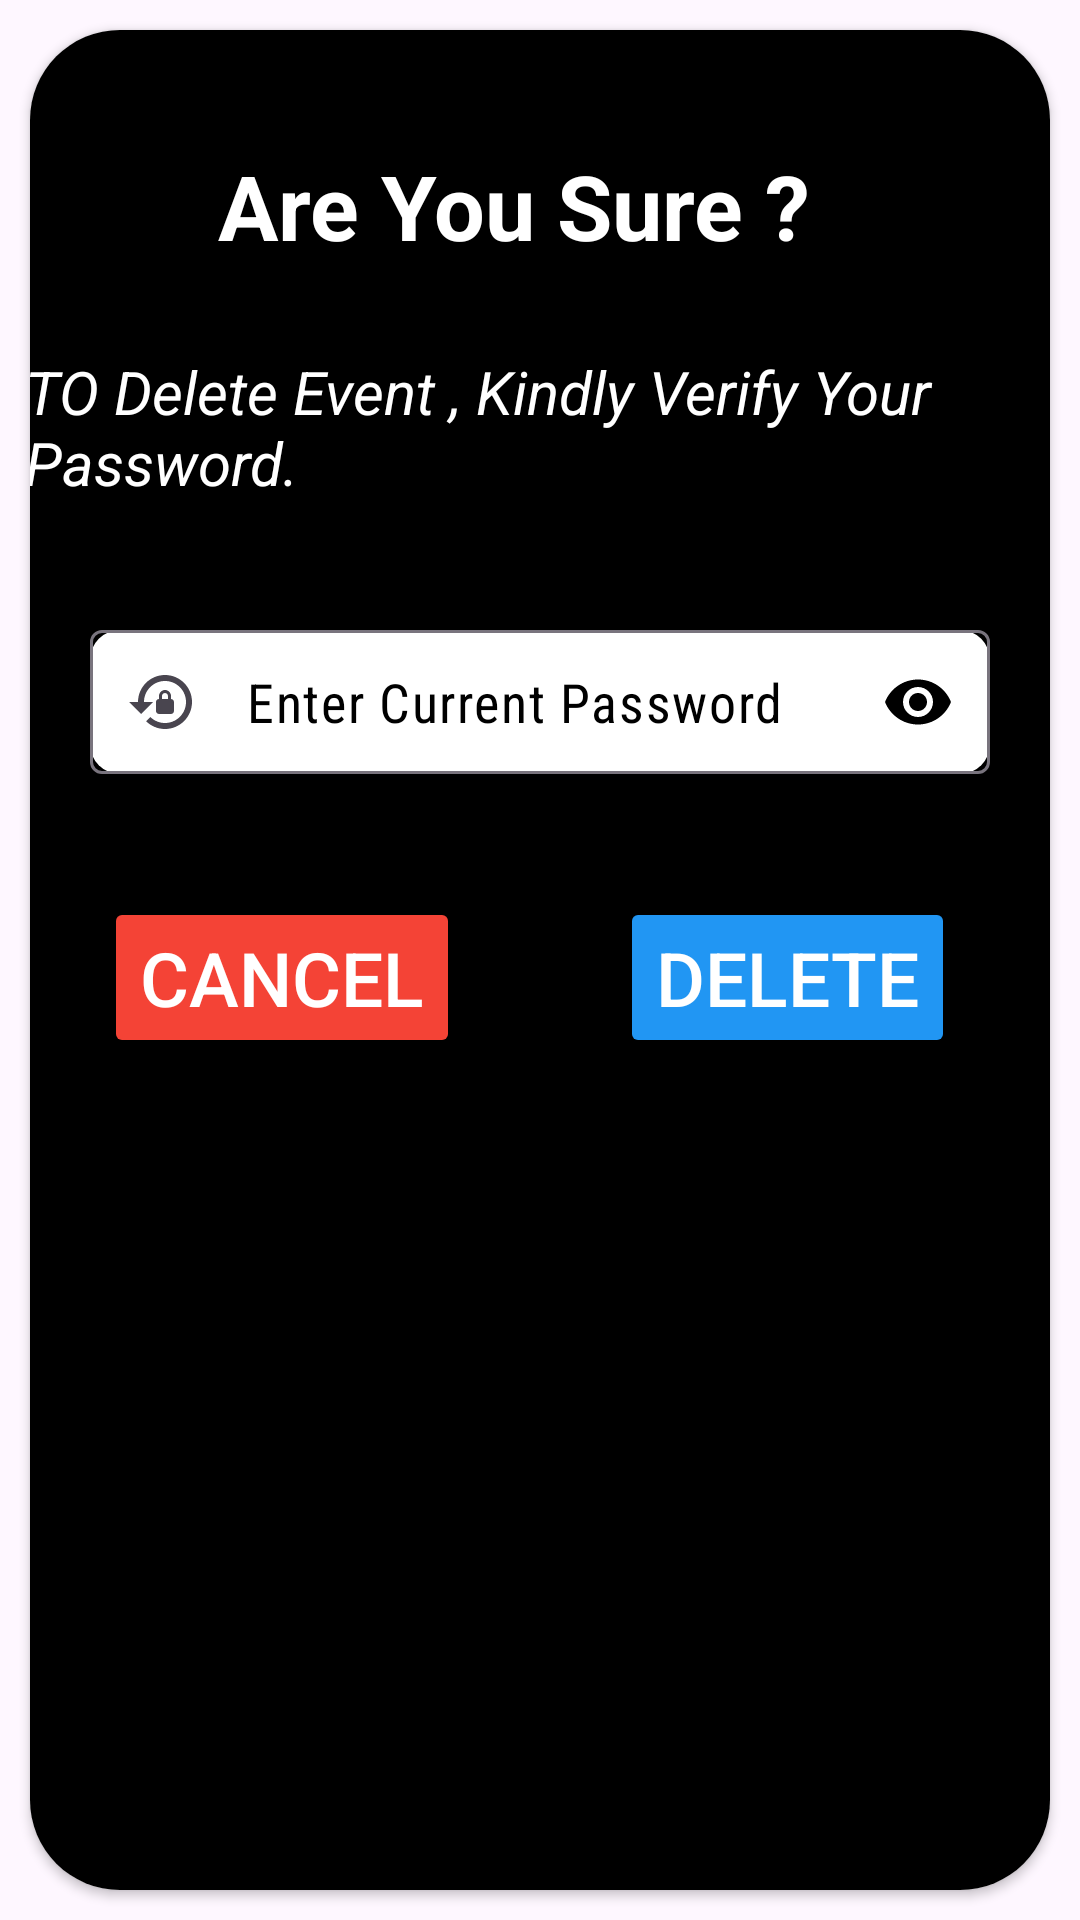

Android layout source for this screen:
<!-- AndroidManifest.xml: application theme Theme.Hackverse -->
<!-- res/layout/fragment_deletehackathon.xml -->
<?xml version="1.0" encoding="utf-8"?>
<FrameLayout xmlns:android="http://schemas.android.com/apk/res/android"
    xmlns:tools="http://schemas.android.com/tools"
    android:layout_width="match_parent"
    android:layout_height="match_parent"
    xmlns:app="http://schemas.android.com/apk/res-auto"
    tools:context=".LogOutFragment"
    android:elevation="100dp">

    <androidx.cardview.widget.CardView
        android:layout_width="match_parent"
        android:layout_height="match_parent"
        app:cardCornerRadius="30dp"
        android:layout_margin = "10dp">
        <androidx.constraintlayout.widget.ConstraintLayout
            android:layout_width="match_parent"
            android:layout_height="match_parent"
            android:background="@color/black">

            <TextView
                android:id="@+id/areyousure"
                android:layout_width="wrap_content"
                android:layout_height="wrap_content"
                android:layout_gravity="center"
                android:text="Are You Sure ?"
                android:layout_marginTop="10dp"
                android:textColor="@color/white"
                android:textSize="30sp"
                android:textStyle="bold"
                app:layout_constraintBottom_toBottomOf="parent"
                app:layout_constraintEnd_toEndOf="parent"
                app:layout_constraintHorizontal_bias="0.44"
                app:layout_constraintStart_toStartOf="parent"
                app:layout_constraintTop_toTopOf="parent"
                app:layout_constraintVertical_bias="0.05" />

            <TextView
                android:id="@+id/textconfirm"
                android:layout_width="350dp"
                android:layout_height="wrap_content"
                android:text="TO Delete Event , Kindly Verify Your Password."
                android:textSize="20sp"
                android:textStyle="italic"
                android:layout_marginTop="5dp"
                android:layout_marginBottom="10dp"
                android:layout_marginStart="10dp"
                android:layout_marginEnd="5dp"
                android:textColor="@color/white"
                app:layout_constraintBottom_toBottomOf="parent"
                app:layout_constraintEnd_toEndOf="parent"
                app:layout_constraintHorizontal_bias="0.491"
                app:layout_constraintStart_toStartOf="parent"
                app:layout_constraintTop_toBottomOf="@+id/areyousure"
                app:layout_constraintVertical_bias="0.049" />

            <com.google.android.material.textfield.TextInputLayout
                android:id="@+id/currentPasswordCheck"
                android:layout_width="300dp"
                android:layout_height="wrap_content"
                android:background="@drawable/profileedittext"
                android:elevation="10dp"
                app:hintAnimationEnabled="true"
                app:hintEnabled="false"
                android:layout_marginTop="30dp"
                app:layout_constraintBottom_toBottomOf="parent"
                app:layout_constraintEnd_toEndOf="parent"
                app:layout_constraintStart_toStartOf="parent"
                app:layout_constraintTop_toBottomOf="@+id/textconfirm"
                app:layout_constraintVertical_bias="0.032"
                app:passwordToggleEnabled="true"
                app:passwordToggleTint="@color/black"
                app:startIconDrawable="@drawable/reset_password_vector">

                <com.google.android.material.textfield.TextInputEditText
                    android:layout_width="match_parent"
                    android:layout_height="match_parent"
                    android:fontFamily="sans-serif-condensed"
                    android:hint="Enter Current Password"
                    android:inputType="textPassword"
                    android:padding="10dp"
                    android:textColor="@color/black"
                    android:textColorHint="@color/black"
                    android:textSize="18sp" />


            </com.google.android.material.textfield.TextInputLayout>

            <Button
                android:id="@+id/cancelDelete"
                android:layout_width="wrap_content"
                android:layout_height="wrap_content"
                android:layout_marginStart="5dp"
                android:layout_marginTop="41dp"
                android:layout_marginBottom="10dp"
                android:backgroundTint="@color/red"
                android:text="Cancel"
                android:textColor="@color/white"
                android:textSize="25sp"
                app:layout_constraintBottom_toBottomOf="parent"
                app:layout_constraintEnd_toStartOf="@+id/button_DeleteEvent"
                app:layout_constraintHorizontal_bias="0.269"
                app:layout_constraintStart_toStartOf="parent"
                app:layout_constraintTop_toBottomOf="@+id/currentPasswordCheck"
                app:layout_constraintVertical_bias="0.0" />

            <Button
                android:id="@+id/button_DeleteEvent"
                android:layout_width="wrap_content"
                android:layout_height="wrap_content"
                android:layout_marginTop="41dp"
                android:layout_marginEnd="5dp"
                android:layout_marginBottom="10dp"
                android:backgroundTint="@color/blue"
                android:text="Delete"
                android:textColor="@color/white"
                android:textSize="25sp"
                app:layout_constraintBottom_toBottomOf="parent"
                app:layout_constraintEnd_toEndOf="parent"
                app:layout_constraintHorizontal_bias="0.88"
                app:layout_constraintStart_toStartOf="parent"
                app:layout_constraintTop_toBottomOf="@+id/currentPasswordCheck"
                app:layout_constraintVertical_bias="0.0" />

        </androidx.constraintlayout.widget.ConstraintLayout>


    </androidx.cardview.widget.CardView>

</FrameLayout>
<!-- resources referenced by this layout -->
<resources>
  <color name="black">#000000</color>
  <color name="blue">#2196F3</color>
  <color name="red">#F44336</color>
  <color name="white">#FFFF</color>
  <!-- drawable profileedittext (drawable) -->
  <?xml version="1.0" encoding="utf-8"?>
  <shape xmlns:android="http://schemas.android.com/apk/res/android"
      android:shape="rectangle">
  
      <solid android:color="@color/white_New"/>
      <corners android:radius="10dp"/>
  
  
  
  
  
  </shape>
  <!-- drawable reset_password_vector (drawable) -->
  <vector xmlns:android="http://schemas.android.com/apk/res/android" android:height="24dp" android:tint="#FFFDFD" android:viewportHeight="24" android:viewportWidth="24" android:width="24dp">
        
      <path android:fillColor="@android:color/white" android:pathData="M13,3c-4.97,0 -9,4.03 -9,9H1l4,4l4,-4H6c0,-3.86 3.14,-7 7,-7s7,3.14 7,7s-3.14,7 -7,7c-1.9,0 -3.62,-0.76 -4.88,-1.99L6.7,18.42C8.32,20.01 10.55,21 13,21c4.97,0 9,-4.03 9,-9S17.97,3 13,3zM15,11v-1c0,-1.1 -0.9,-2 -2,-2s-2,0.9 -2,2v1c-0.55,0 -1,0.45 -1,1v3c0,0.55 0.45,1 1,1h4c0.55,0 1,-0.45 1,-1v-3C16,11.45 15.55,11 15,11zM14,11h-2v-1c0,-0.55 0.45,-1 1,-1s1,0.45 1,1V11z"/>
      
  </vector>
  <style name="Theme.Hackverse" parent="Base.Theme.Hackverse" />
  <color name="white_New">#FFFFFF</color>
  <style name="Base.Theme.Hackverse" parent="Theme.Material3.DayNight.NoActionBar">
          
          
      </style>
</resources>
